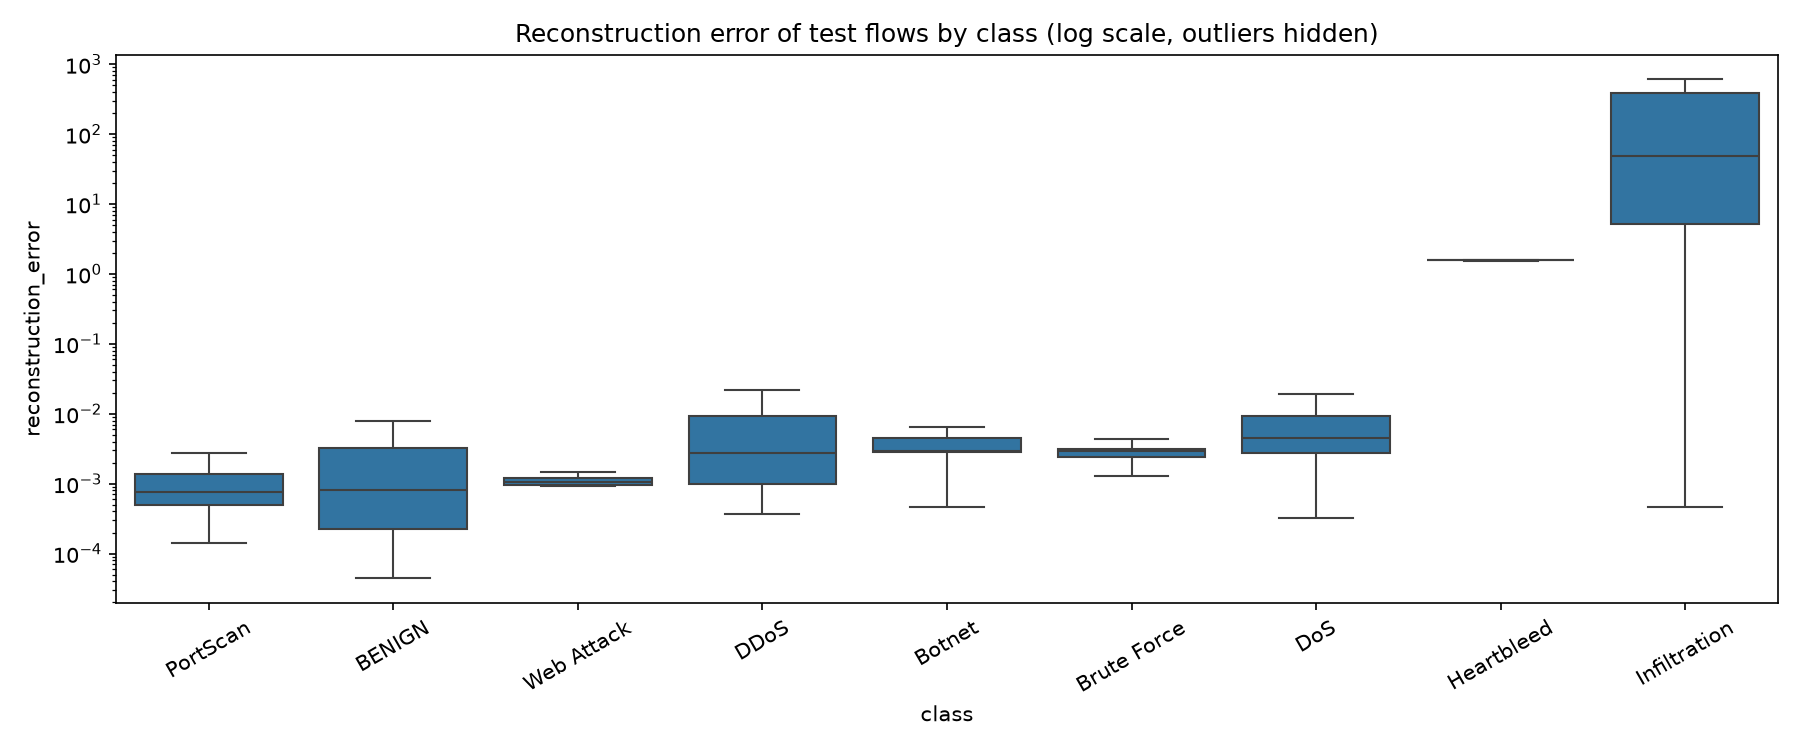

Values plotted in this chart, from the file beside it:
class, count, mean, std, min, 50%, 95%, max
BENIGN, 419297, 0.3384, 41.92, 4.404947321745567e-05, 0.0008133, 0.02305, 11257
Botnet, 391.0, 0.05334, 0.4566, 0.0004673, 0.002888, 0.01795, 5.439
Brute Force, 1830, 0.005303, 0.05605, 0.0003841, 0.002971, 0.0041, 1.541
DDoS, 25603, 0.006763, 0.02137, 0.0003718, 0.002712, 0.02522, 2.936
DoS, 38750, 0.01303, 0.04385, 0.0003237, 0.004516, 0.03372, 1.546
Heartbleed, 2.0, 1.575, 0.02837, 1.555, 1.575, 1.593, 1.595
Infiltration, 7.0, 350.9, 600.7, 0.0004608, 47.89, 1316, 1621
PortScan, 18164, 0.005687, 0.05327, 0.0001425, 0.0007712, 0.004123, 0.9251
Web Attack, 429.0, 0.007706, 0.04244, 0.0002763, 0.001057, 0.002614, 0.283
